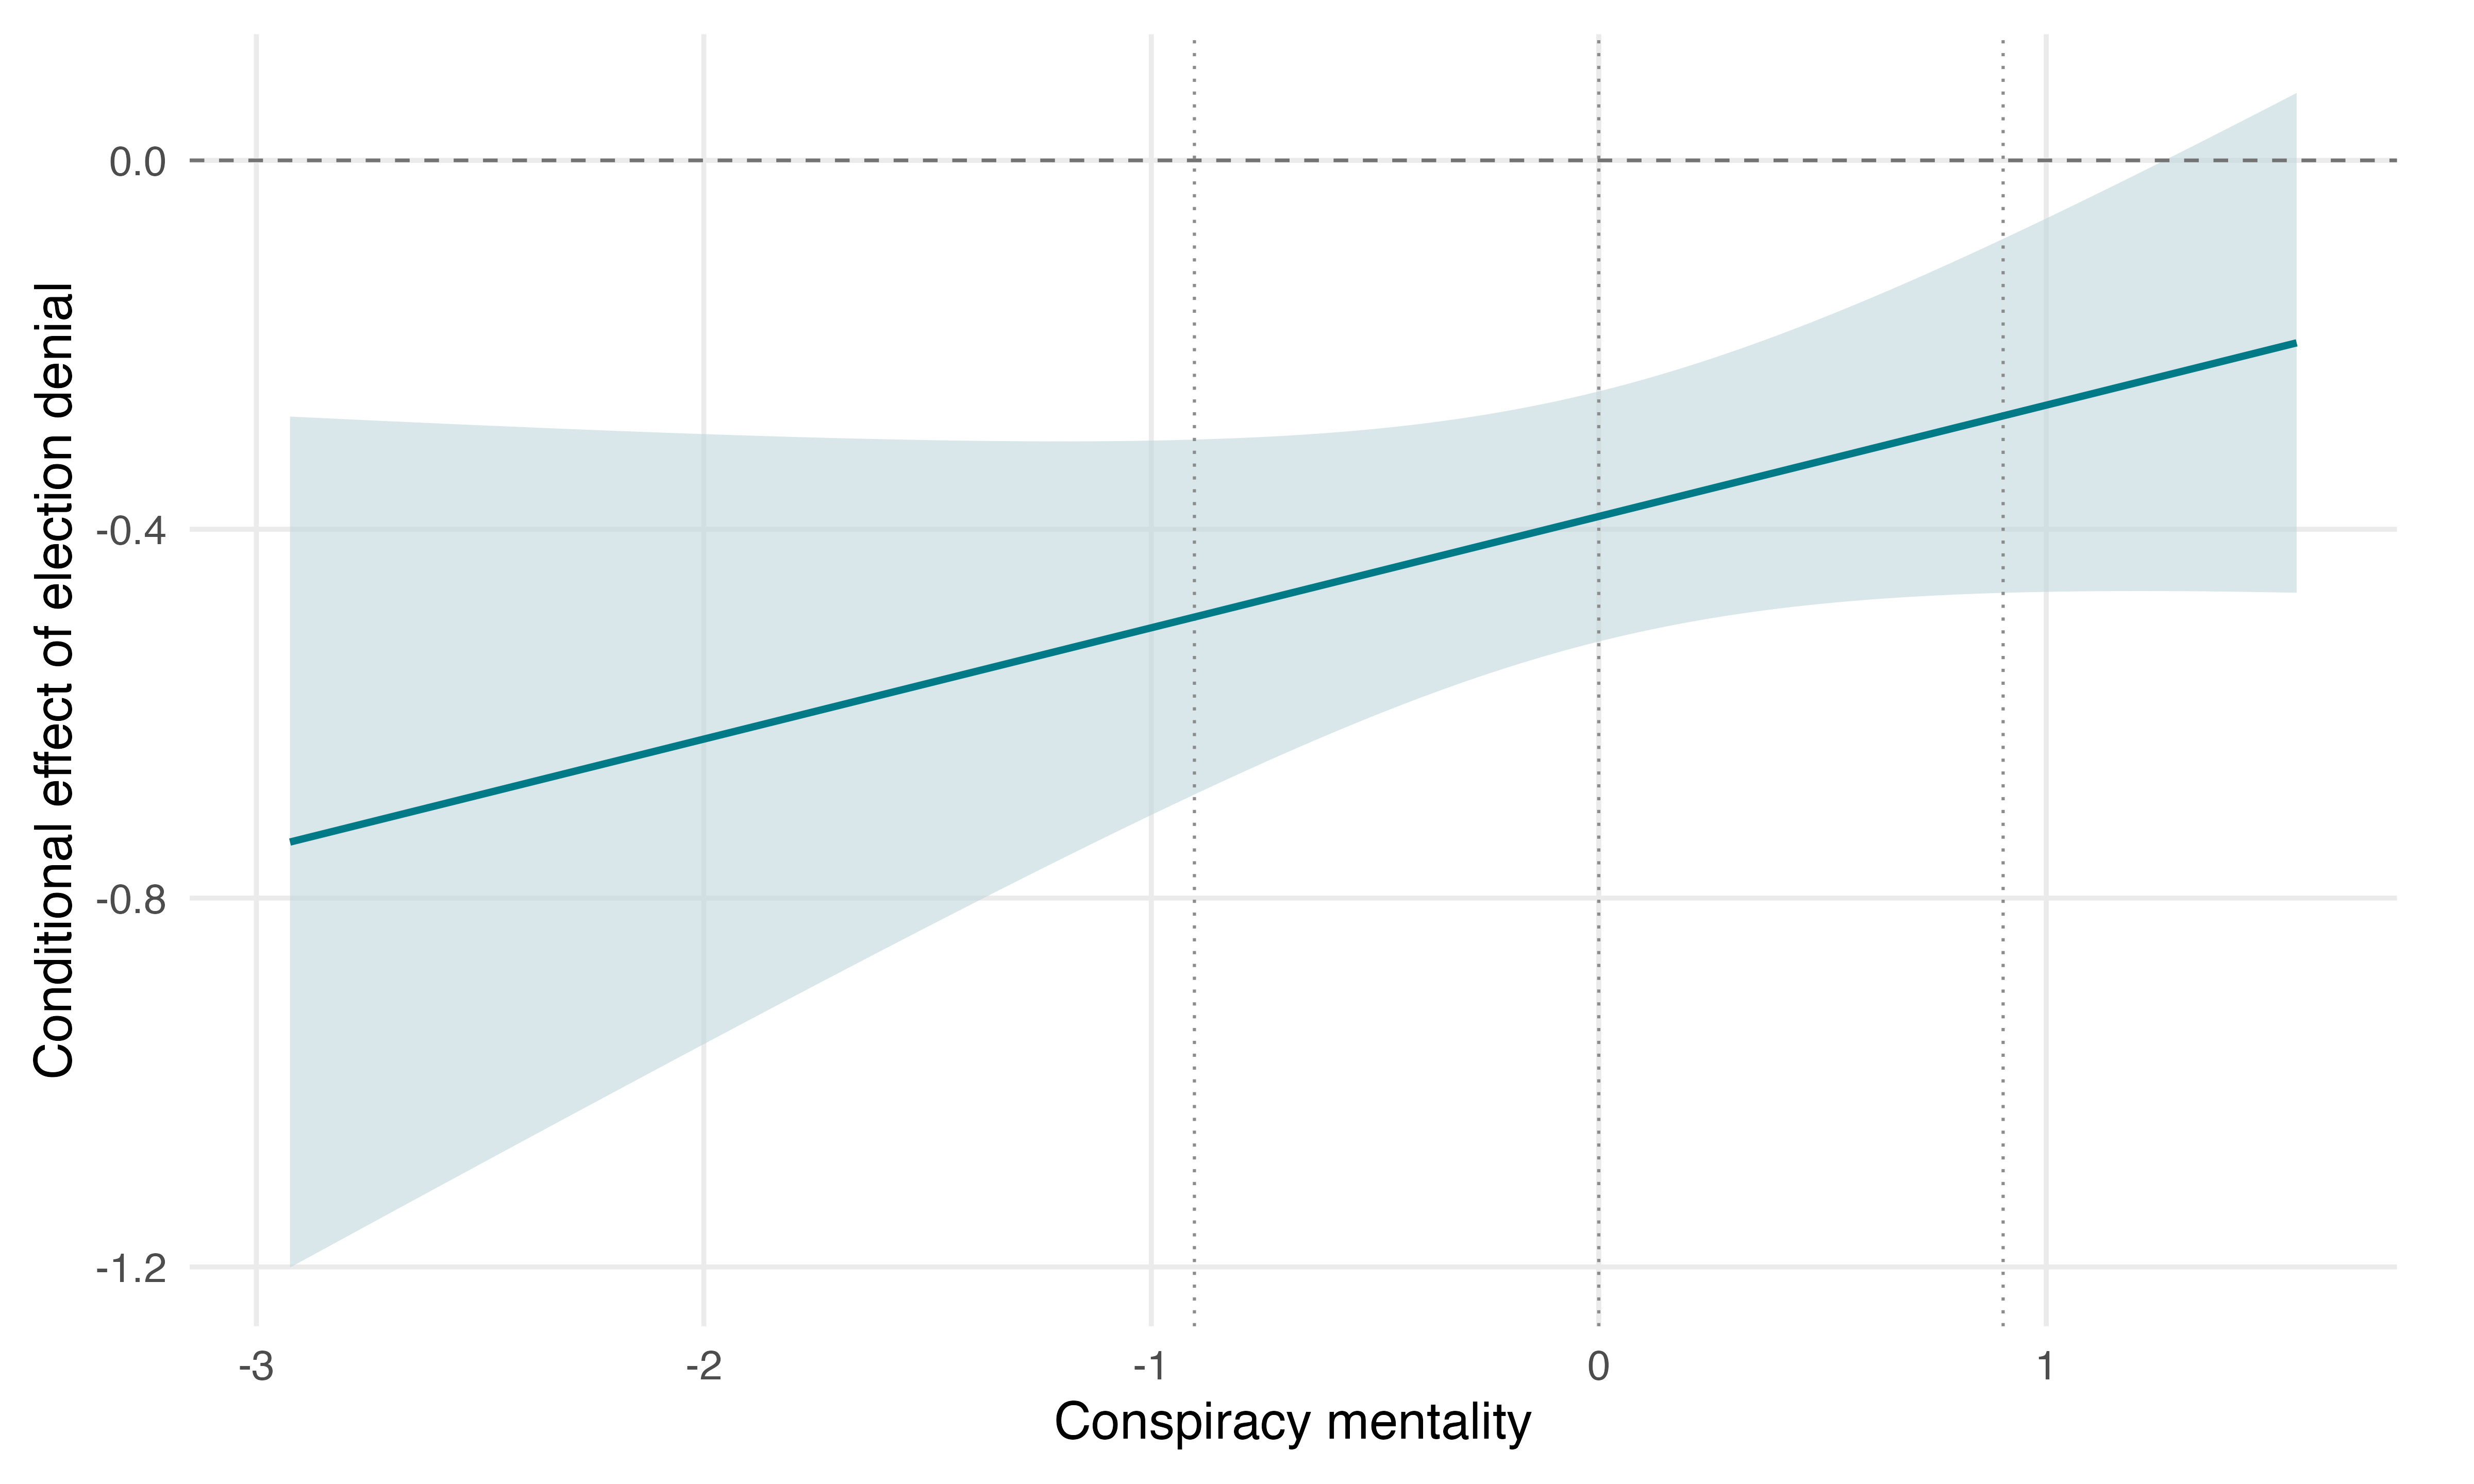

Data behind this chart, as committed beside it:
conspiracy, estimate, std_error, lower, upper, significance
-2.925, -0.7392, 0.2354, -1.201, -0.2778, Significant
-2.91, -0.7374, 0.2343, -1.197, -0.2782, Significant
-2.895, -0.7356, 0.2332, -1.193, -0.2785, Significant
-2.88, -0.7338, 0.2321, -1.189, -0.2789, Significant
-2.865, -0.732, 0.231, -1.185, -0.2792, Significant
-2.85, -0.7302, 0.2299, -1.181, -0.2796, Significant
-2.835, -0.7284, 0.2288, -1.177, -0.2799, Significant
-2.82, -0.7266, 0.2277, -1.173, -0.2802, Significant
-2.805, -0.7247, 0.2266, -1.169, -0.2806, Significant
-2.79, -0.7229, 0.2255, -1.165, -0.2809, Significant
-2.775, -0.7211, 0.2244, -1.161, -0.2813, Significant
-2.76, -0.7193, 0.2233, -1.157, -0.2816, Significant
-2.745, -0.7175, 0.2222, -1.153, -0.2819, Significant
-2.73, -0.7157, 0.2211, -1.149, -0.2823, Significant
-2.715, -0.7139, 0.22, -1.145, -0.2826, Significant
-2.7, -0.7121, 0.2189, -1.141, -0.283, Significant
-2.685, -0.7103, 0.2178, -1.137, -0.2833, Significant
-2.67, -0.7084, 0.2168, -1.133, -0.2836, Significant
-2.655, -0.7066, 0.2157, -1.129, -0.2839, Significant
-2.64, -0.7048, 0.2146, -1.125, -0.2843, Significant
-2.625, -0.703, 0.2135, -1.121, -0.2846, Significant
-2.61, -0.7012, 0.2124, -1.117, -0.2849, Significant
-2.595, -0.6994, 0.2113, -1.114, -0.2853, Significant
-2.58, -0.6976, 0.2102, -1.11, -0.2856, Significant
-2.565, -0.6958, 0.2091, -1.106, -0.2859, Significant
-2.55, -0.694, 0.208, -1.102, -0.2862, Significant
-2.535, -0.6922, 0.2069, -1.098, -0.2865, Significant
-2.52, -0.6903, 0.2059, -1.094, -0.2869, Significant
-2.505, -0.6885, 0.2048, -1.09, -0.2872, Significant
-2.49, -0.6867, 0.2037, -1.086, -0.2875, Significant
-2.475, -0.6849, 0.2026, -1.082, -0.2878, Significant
-2.46, -0.6831, 0.2015, -1.078, -0.2881, Significant
-2.445, -0.6813, 0.2004, -1.074, -0.2884, Significant
-2.43, -0.6795, 0.1994, -1.07, -0.2887, Significant
-2.415, -0.6777, 0.1983, -1.066, -0.289, Significant
-2.4, -0.6759, 0.1972, -1.062, -0.2894, Significant
-2.385, -0.6741, 0.1961, -1.058, -0.2897, Significant
-2.37, -0.6722, 0.195, -1.055, -0.29, Significant
-2.355, -0.6704, 0.194, -1.051, -0.2903, Significant
-2.34, -0.6686, 0.1929, -1.047, -0.2906, Significant
-2.325, -0.6668, 0.1918, -1.043, -0.2909, Significant
-2.31, -0.665, 0.1907, -1.039, -0.2912, Significant
-2.295, -0.6632, 0.1897, -1.035, -0.2915, Significant
-2.28, -0.6614, 0.1886, -1.031, -0.2917, Significant
-2.265, -0.6596, 0.1875, -1.027, -0.292, Significant
-2.25, -0.6578, 0.1864, -1.023, -0.2923, Significant
-2.235, -0.6559, 0.1854, -1.019, -0.2926, Significant
-2.22, -0.6541, 0.1843, -1.015, -0.2929, Significant
-2.205, -0.6523, 0.1832, -1.011, -0.2932, Significant
-2.19, -0.6505, 0.1822, -1.008, -0.2935, Significant
-2.175, -0.6487, 0.1811, -1.004, -0.2937, Significant
-2.16, -0.6469, 0.18, -0.9998, -0.294, Significant
-2.145, -0.6451, 0.179, -0.9959, -0.2943, Significant
-2.13, -0.6433, 0.1779, -0.992, -0.2946, Significant
-2.115, -0.6415, 0.1769, -0.9881, -0.2948, Significant
-2.1, -0.6397, 0.1758, -0.9842, -0.2951, Significant
-2.085, -0.6378, 0.1747, -0.9803, -0.2954, Significant
-2.07, -0.636, 0.1737, -0.9764, -0.2956, Significant
-2.055, -0.6342, 0.1726, -0.9726, -0.2959, Significant
-2.04, -0.6324, 0.1716, -0.9687, -0.2961, Significant
... 240 more rows
